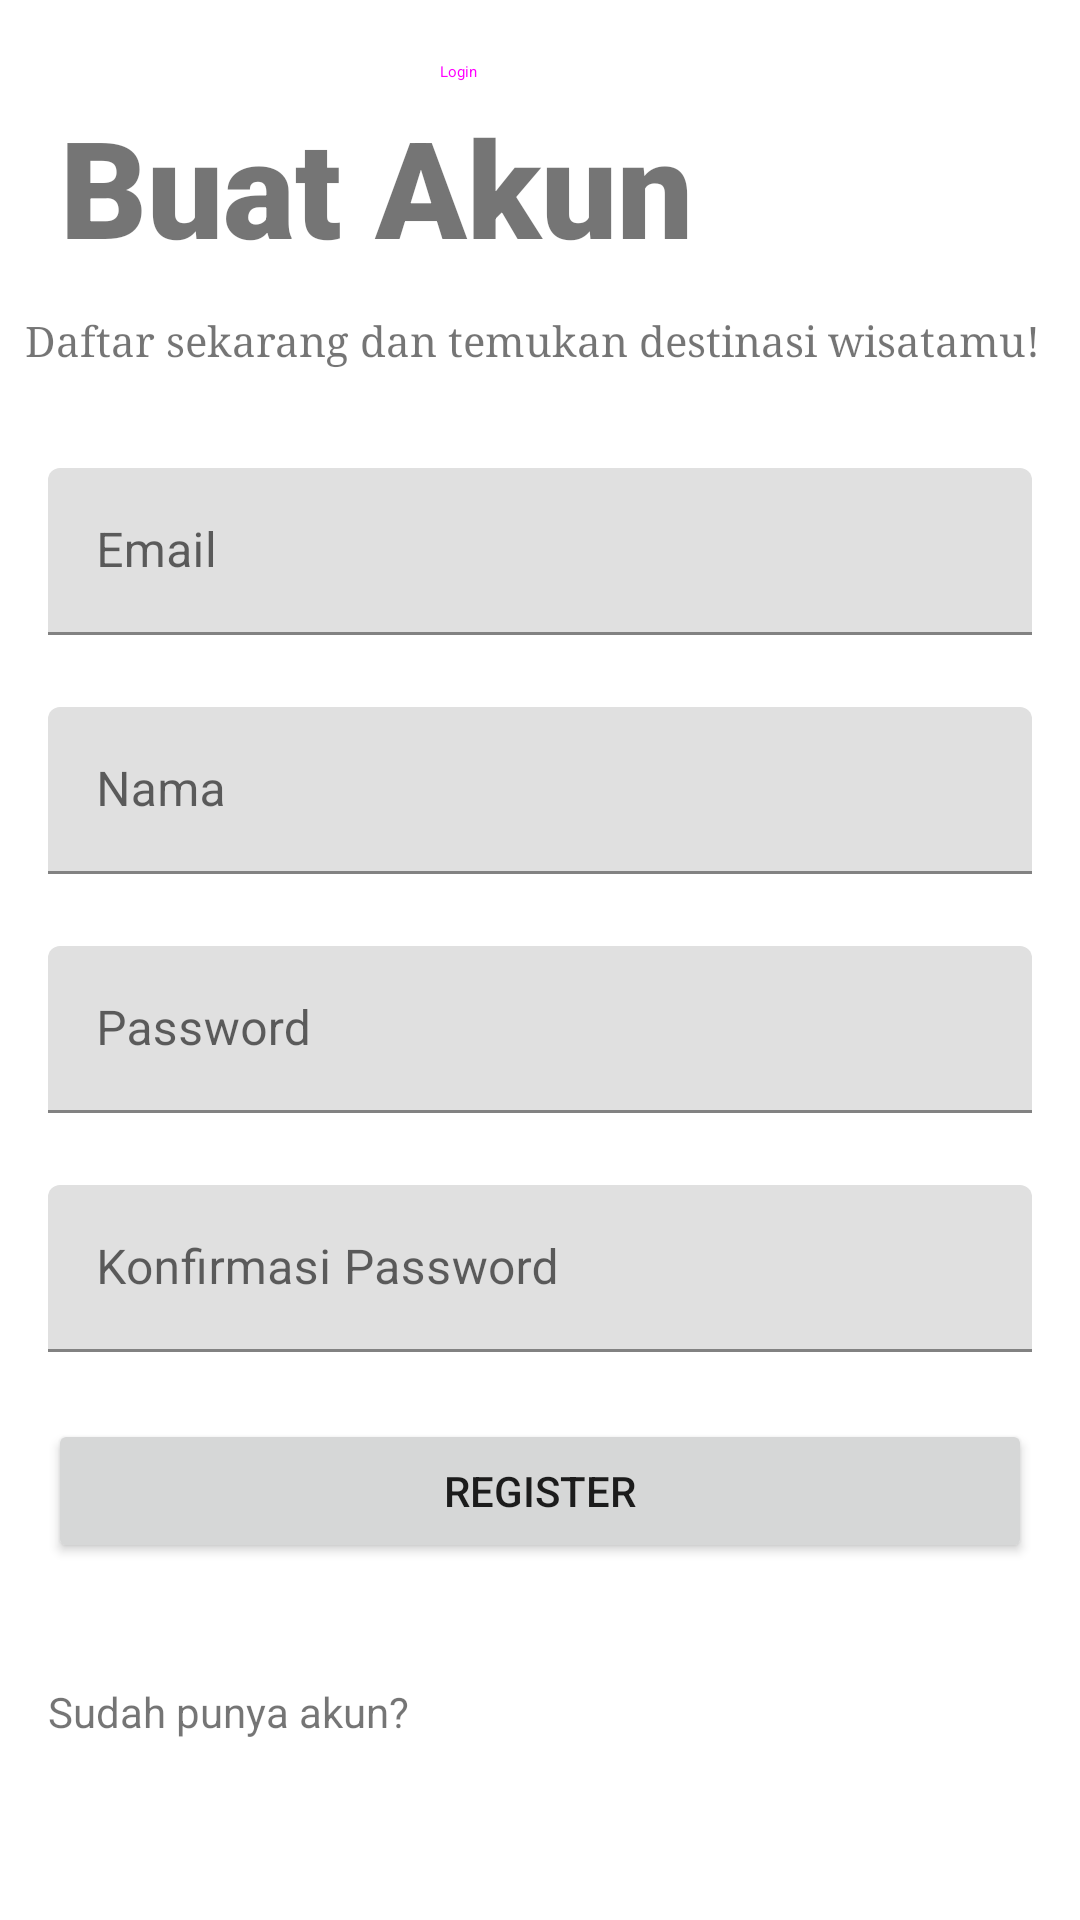

The Android layout XML behind this screen, and the referenced resources:
<!-- AndroidManifest.xml: application theme AppTheme -->
<!-- res/layout/activity_register.xml -->
<?xml version="1.0" encoding="utf-8"?>
<androidx.constraintlayout.widget.ConstraintLayout xmlns:android="http://schemas.android.com/apk/res/android"
    xmlns:app="http://schemas.android.com/apk/res-auto"
    xmlns:tools="http://schemas.android.com/tools"
    android:id="@+id/main"
    android:layout_width="match_parent"
    android:layout_height="match_parent"
    tools:context=".RegisterActivity">

    <Button
        android:id="@+id/btnDirLogin"
        style="@style/Widget.Material3.Button.TextButton"
        android:layout_width="wrap_content"
        android:layout_height="wrap_content"
        android:text="Login"
        app:layout_constraintEnd_toEndOf="parent"
        app:layout_constraintHorizontal_bias="0.399"
        app:layout_constraintStart_toStartOf="parent"
        tools:layout_editor_absoluteY="580dp" />

    <TextView
        android:id="@+id/textView6"
        android:layout_width="wrap_content"
        android:layout_height="wrap_content"
        android:layout_marginTop="32dp"
        android:fontFamily="sans-serif-black"
        android:text="Buat Akun"
        android:textSize="45sp"
        app:layout_constraintEnd_toEndOf="parent"
        app:layout_constraintHorizontal_bias="0.135"
        app:layout_constraintStart_toStartOf="parent"
        app:layout_constraintTop_toTopOf="parent" />

    <com.google.android.material.textfield.TextInputLayout
        android:id="@+id/textInputLayout3"
        android:layout_width="0dp"
        android:layout_height="wrap_content"
        android:layout_marginStart="16dp"
        android:layout_marginTop="64dp"
        android:layout_marginEnd="16dp"
        app:layout_constraintEnd_toEndOf="parent"
        app:layout_constraintStart_toStartOf="parent"
        app:layout_constraintTop_toBottomOf="@+id/textView6">

        <com.google.android.material.textfield.TextInputEditText
            android:id="@+id/txtEmailReg"
            android:layout_width="match_parent"
            android:layout_height="wrap_content"
            android:hint="Email" />
    </com.google.android.material.textfield.TextInputLayout>

    <com.google.android.material.textfield.TextInputLayout
        android:id="@+id/textInputLayout4"
        android:layout_width="0dp"
        android:layout_height="wrap_content"
        android:layout_marginStart="16dp"
        android:layout_marginTop="24dp"
        android:layout_marginEnd="16dp"
        app:layout_constraintEnd_toEndOf="parent"
        app:layout_constraintStart_toStartOf="parent"
        app:layout_constraintTop_toBottomOf="@+id/textInputLayout3">

        <com.google.android.material.textfield.TextInputEditText
            android:id="@+id/txtNamaReg"
            android:layout_width="match_parent"
            android:layout_height="wrap_content"
            android:hint="Nama" />
    </com.google.android.material.textfield.TextInputLayout>

    <com.google.android.material.textfield.TextInputLayout
        android:id="@+id/textInputLayout5"
        android:layout_width="0dp"
        android:layout_height="wrap_content"
        android:layout_marginStart="16dp"
        android:layout_marginTop="24dp"
        android:layout_marginEnd="16dp"
        app:layout_constraintEnd_toEndOf="parent"
        app:layout_constraintStart_toStartOf="parent"
        app:layout_constraintTop_toBottomOf="@+id/textInputLayout4">

        <com.google.android.material.textfield.TextInputEditText
            android:id="@+id/txtPasswordReg"
            android:layout_width="match_parent"
            android:layout_height="wrap_content"
            android:hint="Password" />
    </com.google.android.material.textfield.TextInputLayout>

    <com.google.android.material.textfield.TextInputLayout
        android:id="@+id/textInputLayout6"
        android:layout_width="0dp"
        android:layout_height="wrap_content"
        android:layout_marginStart="16dp"
        android:layout_marginTop="24dp"
        android:layout_marginEnd="16dp"
        app:layout_constraintEnd_toEndOf="parent"
        app:layout_constraintStart_toStartOf="parent"
        app:layout_constraintTop_toBottomOf="@+id/textInputLayout5">

        <com.google.android.material.textfield.TextInputEditText
            android:id="@+id/txtKonfPass"
            android:layout_width="match_parent"
            android:layout_height="wrap_content"
            android:hint="Konfirmasi Password" />
    </com.google.android.material.textfield.TextInputLayout>

    <Button
        android:id="@+id/btnRegisterAkun"
        android:layout_width="0dp"
        android:layout_height="wrap_content"
        android:layout_marginStart="16dp"
        android:layout_marginEnd="16dp"
        android:text="Register"
        app:layout_constraintBottom_toBottomOf="parent"
        app:layout_constraintEnd_toEndOf="parent"
        app:layout_constraintHorizontal_bias="0.0"
        app:layout_constraintStart_toStartOf="parent"
        app:layout_constraintTop_toBottomOf="@+id/textInputLayout6"
        app:layout_constraintVertical_bias="0.157" />

    <TextView
        android:id="@+id/textView7"
        android:layout_width="wrap_content"
        android:layout_height="wrap_content"
        android:layout_marginTop="12dp"
        android:fontFamily="serif"
        android:text="Daftar sekarang dan temukan destinasi wisatamu!"
        android:textSize="14sp"
        app:layout_constraintEnd_toEndOf="parent"
        app:layout_constraintHorizontal_bias="0.385"
        app:layout_constraintStart_toStartOf="parent"
        app:layout_constraintTop_toBottomOf="@+id/textView6" />

    <TextView
        android:id="@+id/textView13"
        android:layout_width="wrap_content"
        android:layout_height="wrap_content"
        android:layout_marginStart="16dp"
        android:layout_marginTop="40dp"
        android:layout_marginEnd="16dp"
        android:text="Sudah punya akun?"
        app:layout_constraintEnd_toEndOf="parent"
        app:layout_constraintHorizontal_bias="0.0"
        app:layout_constraintStart_toStartOf="parent"
        app:layout_constraintTop_toBottomOf="@+id/btnRegisterAkun" />

</androidx.constraintlayout.widget.ConstraintLayout>
<!-- resources referenced by this layout -->
<resources>

</resources>
